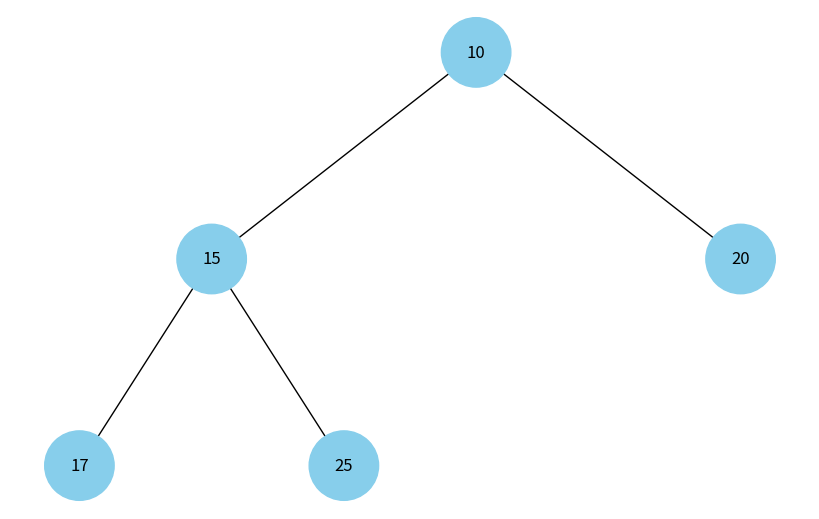

The matplotlib source for this figure:
import uuid
import networkx as nx
import matplotlib.pyplot as plt

class Node:
    def __init__(self, key, color="skyblue"):
        self.left = None
        self.right = None
        self.val = key
        self.color = color  # Додатковий аргумент для зберігання кольору вузла
        self.id = str(uuid.uuid4())  # Унікальний ідентифікатор для кожного вузла

def add_edges(graph, node, pos, x=0, y=0, layer=1):
    if node is not None:
        graph.add_node(node.id, color=node.color, label=node.val)  # Використання id та збереження значення вузла
        if node.left:
            graph.add_edge(node.id, node.left.id)
            l = x - 1 / 2 ** layer
            pos[node.left.id] = (l, y - 1)
            l = add_edges(graph, node.left, pos, x=l, y=y - 1, layer=layer + 1)
        if node.right:
            graph.add_edge(node.id, node.right.id)
            r = x + 1 / 2 ** layer
            pos[node.right.id] = (r, y - 1)
            r = add_edges(graph, node.right, pos, x=r, y=y - 1, layer=layer + 1)
    return graph

def draw_tree(tree_root):
    tree = nx.DiGraph()
    pos = {tree_root.id: (0, 0)}
    tree = add_edges(tree, tree_root, pos)

    colors = [node[1]['color'] for node in tree.nodes(data=True)]
    labels = {node[0]: node[1]['label'] for node in tree.nodes(data=True)}  # Використовуйте значення вузла для міток

    plt.figure(figsize=(8, 5))
    nx.draw(tree, pos=pos, labels=labels, arrows=False, node_size=2500, node_color=colors)
    plt.show()

def insert_into_heap(root, key):
    if not root:
        return Node(key)
    queue = [root]
    while queue:
        node = queue.pop(0)
        if not node.left:
            node.left = Node(key)
            return root
        else:
            queue.append(node.left)
        if not node.right:
            node.right = Node(key)
            return root
        else:
            queue.append(node.right)

def build_heap(values):
    root = None
    for value in values:
        root = insert_into_heap(root, value)
    return root

# Вхідні дані для бінарної купи
values = [10, 15, 20, 17, 25]

# Створення бінарної купи
heap_root = build_heap(values)

# Відображення бінарної купи
draw_tree(heap_root)
